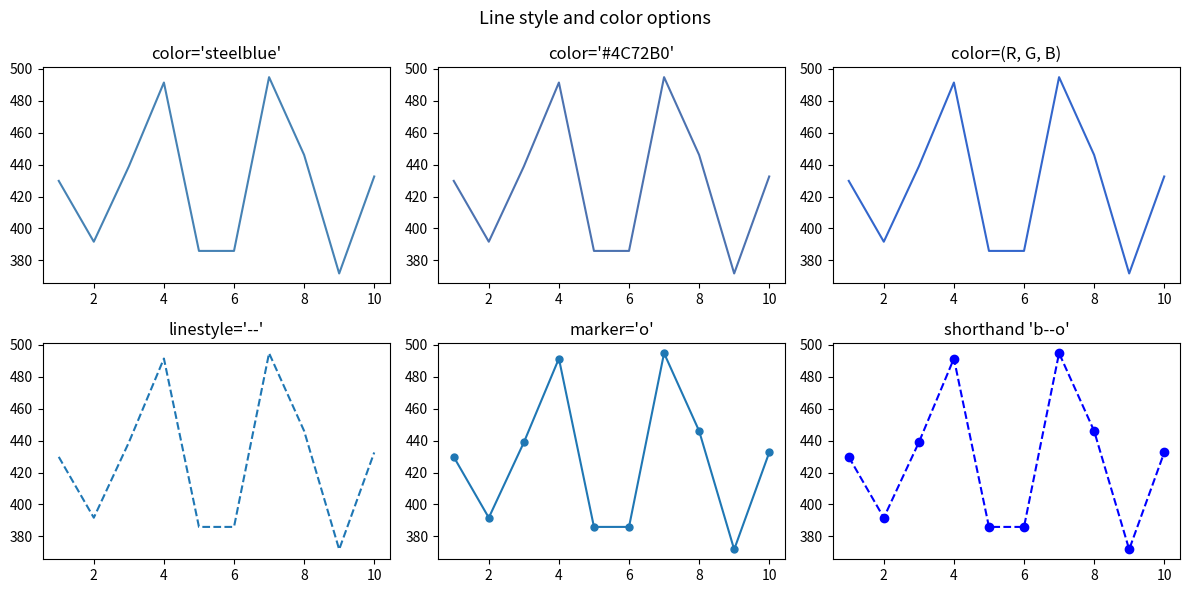

Here is the Python script that generated this plot:
"""Week 07 · matplotlib — Customizing Line Styles and Colors

Extracted from: week-07-data_visualization_with_matplotlib.md
"""

import numpy as np
import matplotlib.pyplot as plt

np.random.seed(42)
x = np.arange(1, 11)
y = np.random.normal(400, 60, 10)

fig, axes = plt.subplots(2, 3, figsize=(12, 6))

# Color variants
axes[0, 0].plot(x, y, color="steelblue")
axes[0, 0].set_title("color='steelblue'")

axes[0, 1].plot(x, y, color="#4C72B0")
axes[0, 1].set_title("color='#4C72B0'")

axes[0, 2].plot(x, y, color=(0.2, 0.4, 0.8))
axes[0, 2].set_title("color=(R, G, B)")

# Line style variants
axes[1, 0].plot(x, y, linestyle="--")
axes[1, 0].set_title("linestyle='--'")

axes[1, 1].plot(x, y, marker="o", markersize=5)
axes[1, 1].set_title("marker='o'")

axes[1, 2].plot(x, y, "b--o")
axes[1, 2].set_title("shorthand 'b--o'")

plt.suptitle("Line style and color options", fontsize=13)
plt.tight_layout()
plt.show()
